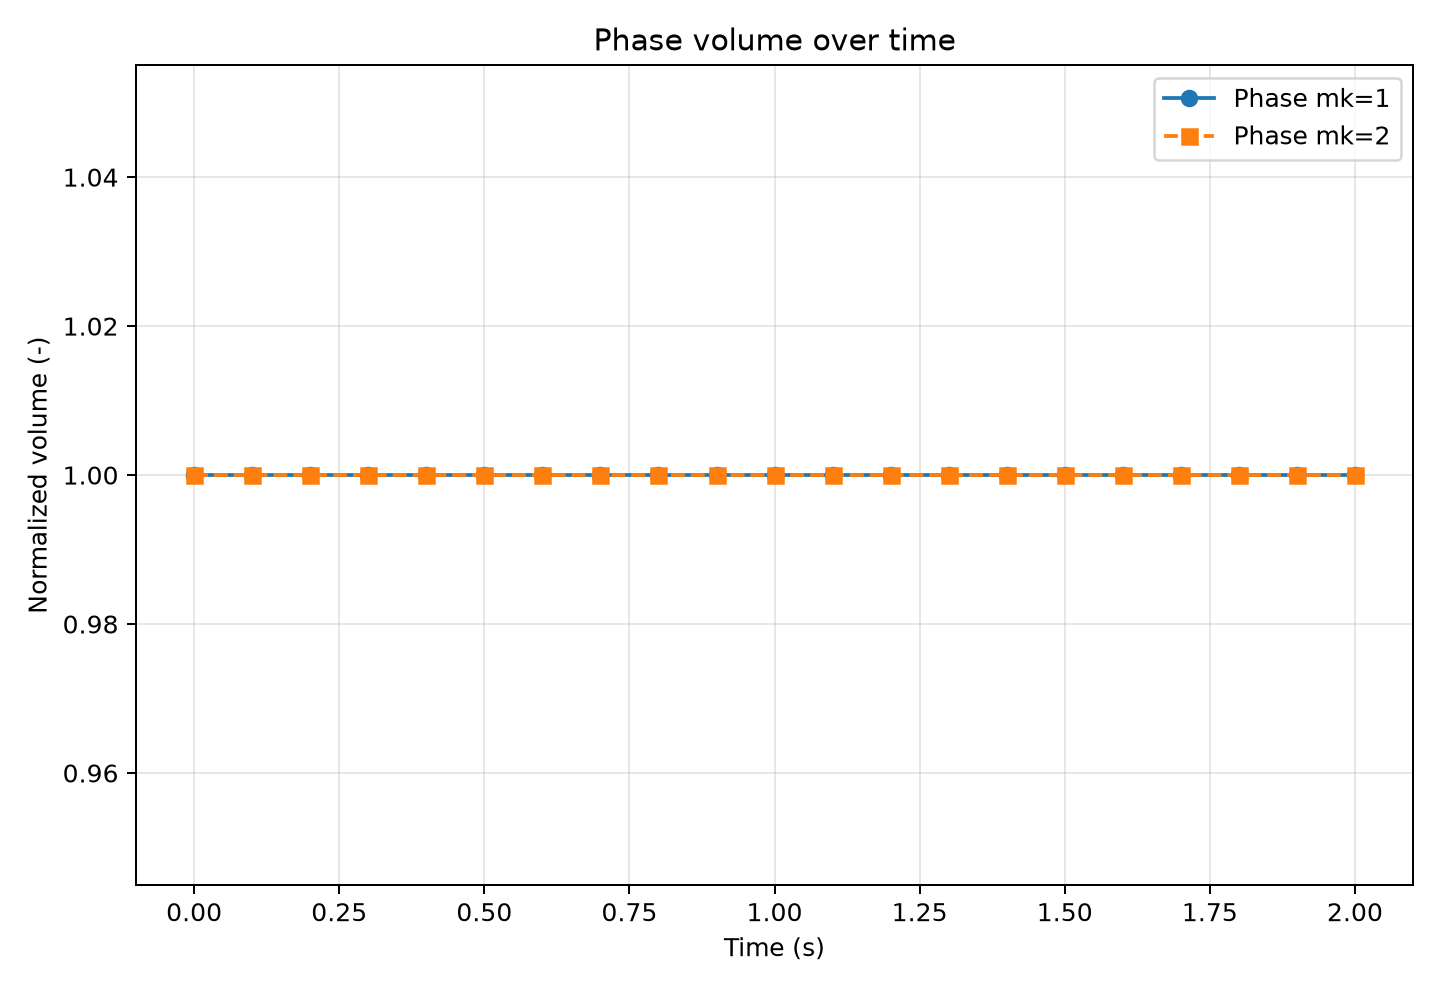

Values plotted in this chart, from the file beside it:
step, time_s, count_mk1, count_mk2, vol_mk1_rel, vol_mk2_rel, vol_mk1_particle_units, vol_mk2_particle_units
0, 0.0, 4224, 4224, 1.0, 1.0, 4224, 4224
1, 0.1, 4224, 4224, 1.0, 1.0, 4224, 4224
2, 0.2, 4224, 4224, 1.0, 1.0, 4224, 4224
3, 0.3, 4224, 4224, 1.0, 1.0, 4224, 4224
4, 0.4, 4224, 4224, 1.0, 1.0, 4224, 4224
5, 0.5, 4224, 4224, 1.0, 1.0, 4224, 4224
6, 0.6, 4224, 4224, 1.0, 1.0, 4224, 4224
7, 0.7, 4224, 4224, 1.0, 1.0, 4224, 4224
8, 0.8, 4224, 4224, 1.0, 1.0, 4224, 4224
9, 0.9, 4224, 4224, 1.0, 1.0, 4224, 4224
10, 1.0, 4224, 4224, 1.0, 1.0, 4224, 4224
11, 1.1, 4224, 4224, 1.0, 1.0, 4224, 4224
12, 1.2, 4224, 4224, 1.0, 1.0, 4224, 4224
13, 1.3, 4224, 4224, 1.0, 1.0, 4224, 4224
14, 1.4, 4224, 4224, 1.0, 1.0, 4224, 4224
15, 1.5, 4224, 4224, 1.0, 1.0, 4224, 4224
16, 1.6, 4224, 4224, 1.0, 1.0, 4224, 4224
17, 1.7, 4224, 4224, 1.0, 1.0, 4224, 4224
18, 1.8, 4224, 4224, 1.0, 1.0, 4224, 4224
19, 1.9, 4224, 4224, 1.0, 1.0, 4224, 4224
20, 2.0, 4224, 4224, 1.0, 1.0, 4224, 4224
